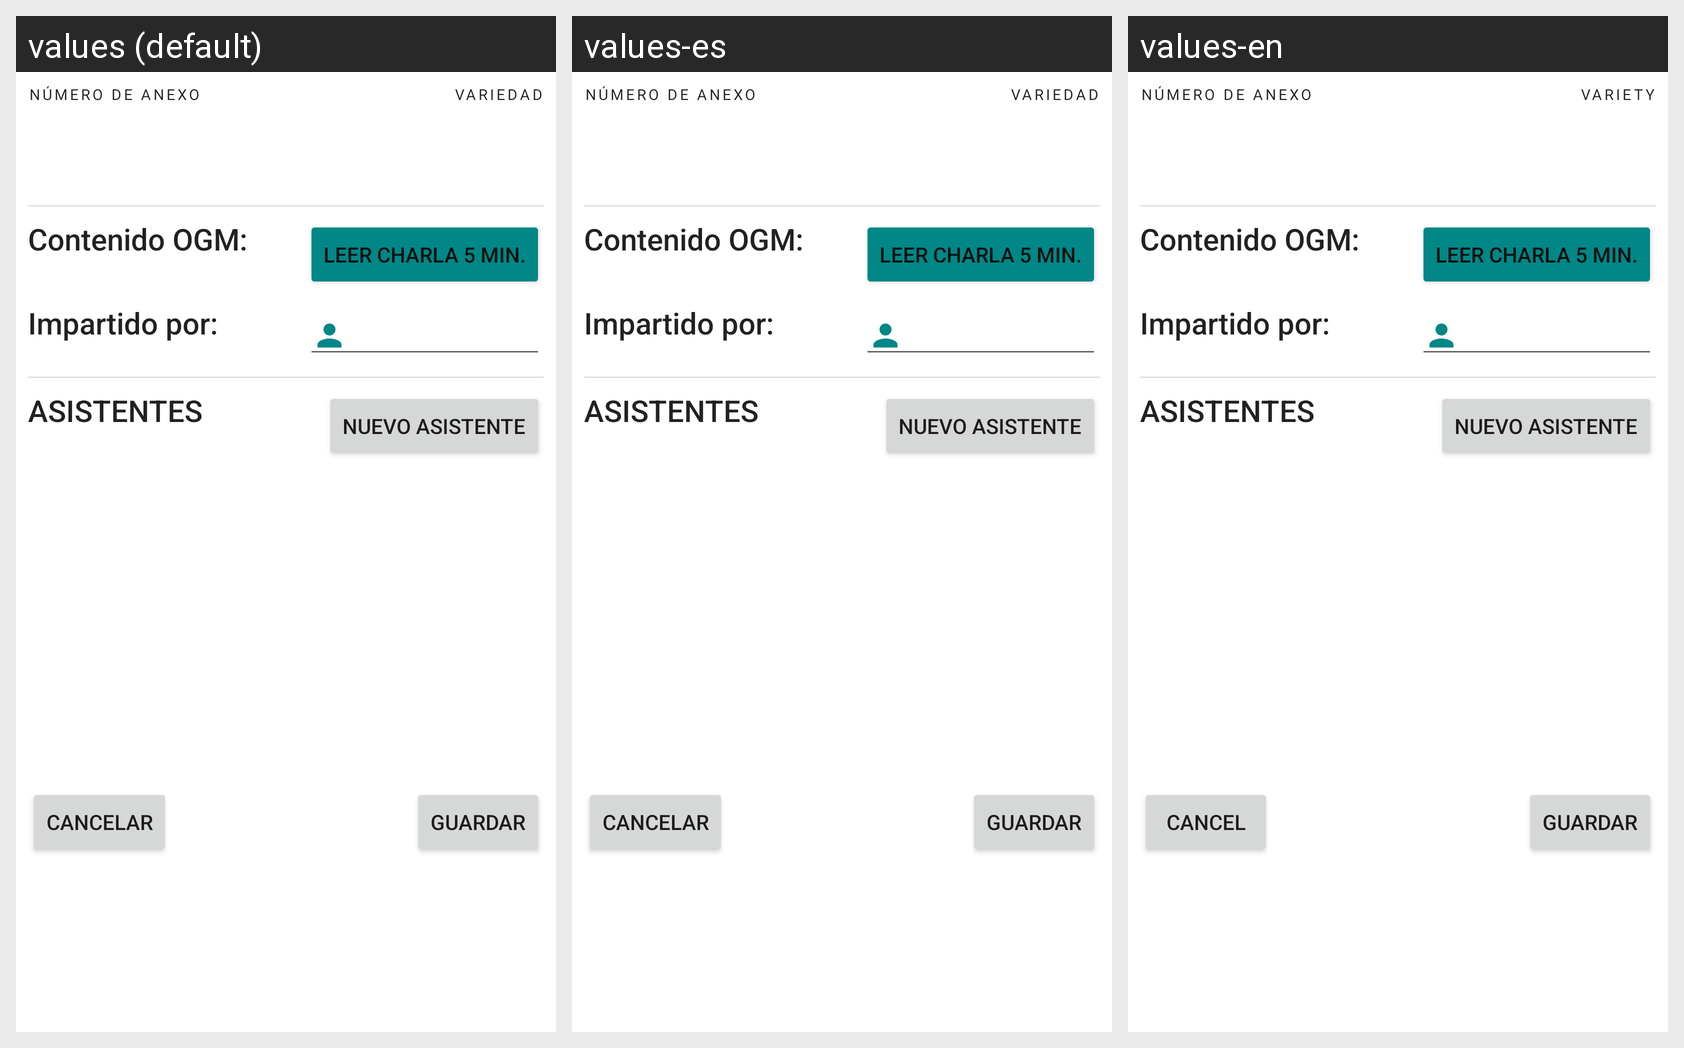

Here is an Android app screen in its default locale and in the app's own translations. Write out the translated-string differences for the strings that appear on this screen.
Android screen res/layout/content_checklist_cap_cosecha.xml rendered under 3 locales, left to right: values (default), values-es, values-en. Device: Nexus 5 (rendered at 1080×1920; each locale shown at half size, 540×960, under a caption strip naming it); theme MyTheme.DayNight.
Strings drawn on this screen, with the default value and each locale's value (text and hints the layout hard-codes, and strings that could not be matched under every locale, appear in the picture but are not listed):

numero_de_anexo
  values: Número de Anexo
  values-es: Número de Anexo
  values-en: Número de Anexo

variedad
  values: Variedad
  values-es: Variedad
  values-en: Variety

contenido_ogm
  values: Contenido OGM:
  values-es: Contenido OGM:
  values-en: Contenido OGM:

impartido_por
  values: Impartido por:
  values-es: Impartido por:
  values-en: Impartido por:

guardar
  values: guardar
  values-es: guardar
  values-en: guardar

nav_cancel
  values: Cancelar
  values-es: Cancelar
  values-en: Cancel
